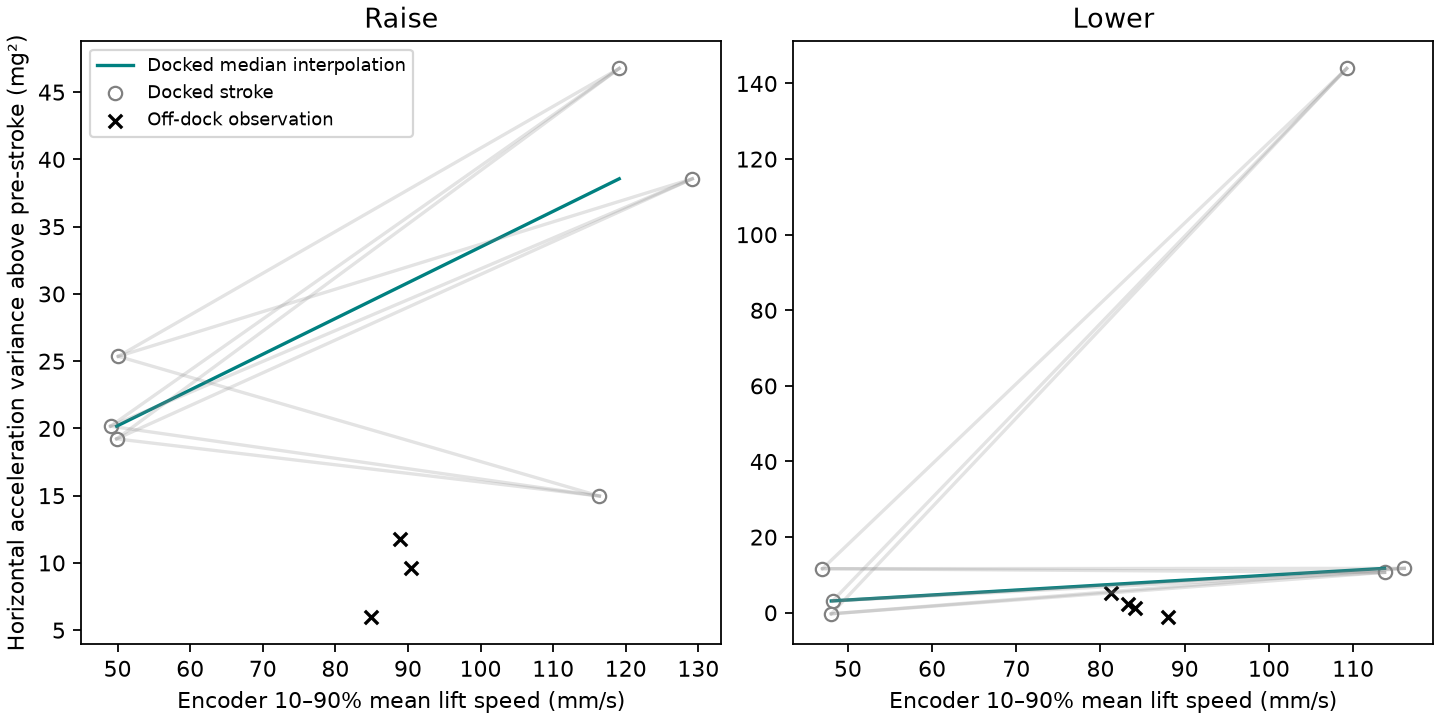

The file beside this chart, header and first rows:
stroke, speed_mm_s, observed_added_mg2, interpolated_added_mg2, min_pair_mg2, max_pair_mg2, quiet_mg, observed_mg, predicted_mg
matched raise 1, 90.39, 9.595, 30.93, 16.63, 37.86, 2.937, 4.268, 6.289
matched raise 3, 84.85, 5.987, 29.46, 16.99, 36.14, 2.825, 3.738, 6.119
matched raise 4, 88.86, 11.76, 30.53, 16.73, 37.38, 3.059, 4.595, 6.315
matched lower 1, 81.26, 5.182, 7.471, 5.245, 84.51, 2.832, 3.634, 3.936
matched lower 2, 88.08, -1.113, 8.365, 6.382, 99, 3.18, 3, 4.298
matched lower 3, 83.21, 2.333, 7.726, 5.57, 88.65, 2.946, 3.319, 4.051
matched lower 4, 84.11, 1.272, 7.845, 5.72, 90.57, 3.573, 3.747, 4.54
